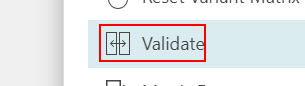
Task: Test Automation Project
Workflow: BL_ValidateBom

Step 1: click on the element 'Validate'
